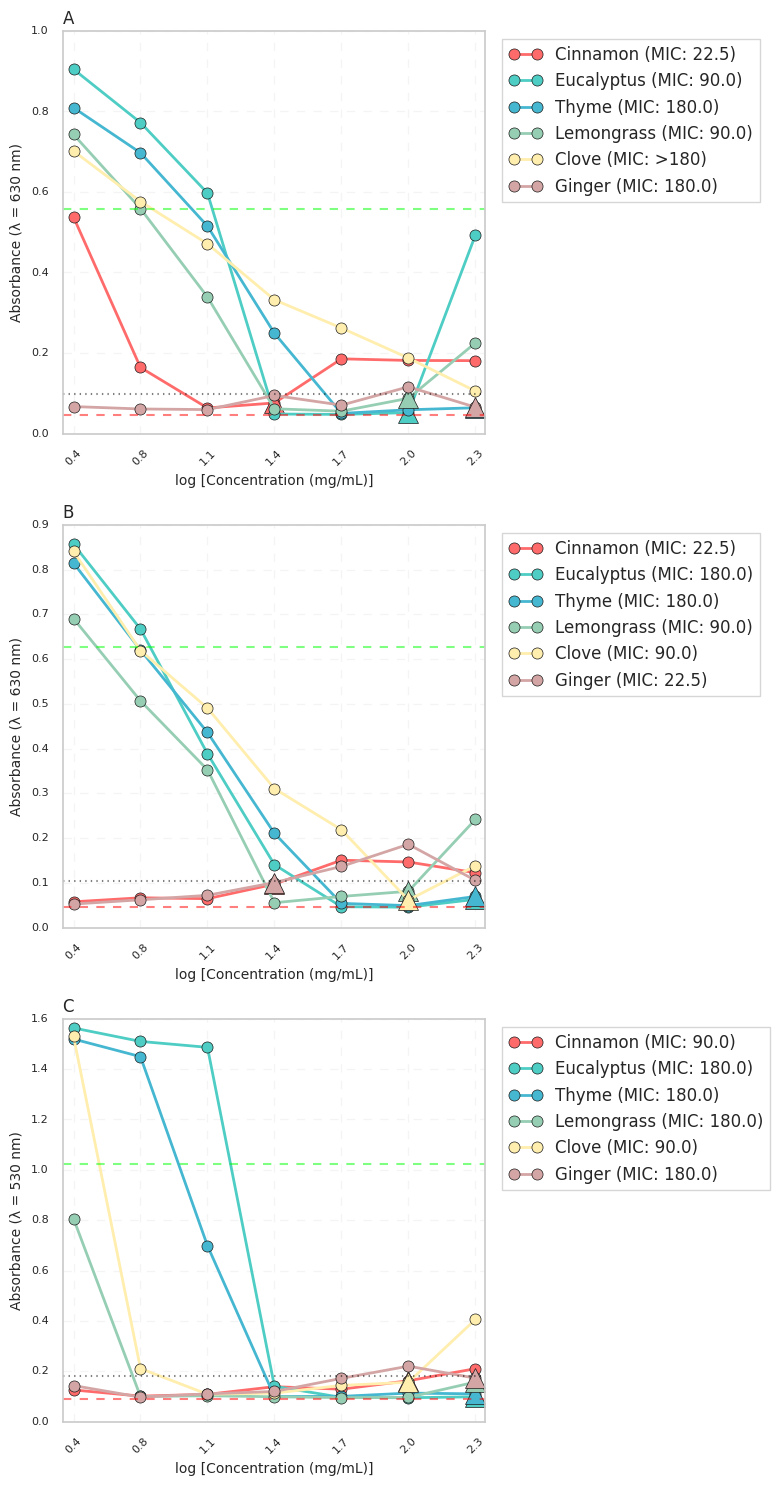

Write Python code to recreate this figure.
import pandas as pd
import numpy as np
import seaborn as sns
import matplotlib.pyplot as plt
from scipy import stats
import matplotlib

# Configurar o estilo
plt.style.use('classic')  # Usando estilo classic do matplotlib
sns.set_theme(style="whitegrid")  # Configuração do seaborn
sns.set_palette("husl")  # Paleta de cores mais distintas

# Remova ou comente a linha do matplotlib.use('Agg')
# matplotlib.use('Agg')  # Comente esta linha!

# Configuração para exibir o plot
plt.ion()  # Turn on interactive mode
# %matplotlib inline  # Descomente esta linha se estiver usando Jupyter notebook

# Seus dados originais
data = {
    'Cin_1': [0.156, 0.132, 0.093, 0.066, 0.059, 0.051, 0.569, 0.047],
    'Cin_2': [0.206, 0.231, 0.278, 0.086, 0.068, 0.277, 0.506, 0.046],
    'Euc_1': [0.050, 0.052, 0.048, 0.048, 0.516, 0.714, 0.919, 0.045],
    'Euc_2': [0.935, 0.052, 0.047, 0.049, 0.678, 0.830, 0.890, 0.046],
    'Thy_1': [0.064, 0.060, 0.050, 0.247, 0.632, 0.752, 0.851, 0.046],
    'Thy_2': [0.064, 0.058, 0.050, 0.251, 0.398, 0.642, 0.767, 0.047],
    'Lem_1': [0.197, 0.092, 0.058, 0.062, 0.339, 0.552, 0.785, 0.047],
    'Lem_2': [0.253, 0.083, 0.053, 0.061, 0.339, 0.565, 0.700, 0.047],
    'Clo_1': [0.096, 0.188, 0.236, 0.303, 0.444, 0.599, 0.713, 0.882],
    'Clo_2': [0.115, 0.187, 0.288, 0.361, 0.498, 0.553, 0.690, 0.922],
    'Gin_1': [0.061, 0.115, 0.072, 0.108, 0.057, 0.067, 0.077, 0.670],
    'Gin_2': [0.070, 0.117, 0.069, 0.081, 0.062, 0.055, 0.057, 0.773]
}

# Add new data dictionaries for S. aureus and C. albicans
data_saureus = {
    'Cin_1': [0.113, 0.148, 0.147, 0.091, 0.062, 0.066, 0.061, 0.047],
    'Cin_2': [0.132, 0.145, 0.154, 0.103, 0.067, 0.067, 0.054, 0.046],
    'Euc_1': [0.075, 0.046, 0.047, 0.054, 0.306, 0.585, 0.871, 0.045],
    'Euc_2': [0.051, 0.045, 0.046, 0.227, 0.471, 0.749, 0.842, 0.045],
    'Thy_1': [0.075, 0.049, 0.052, 0.206, 0.496, 0.597, 0.764, 0.044],
    'Thy_2': [0.064, 0.049, 0.056, 0.215, 0.376, 0.643, 0.865, 0.046],
    'Lem_1': [0.248, 0.086, 0.071, 0.056, 0.303, 0.491, 0.673, 0.045],
    'Lem_2': [0.235, 0.076, 0.068, 0.055, 0.402, 0.522, 0.708, 0.044],
    'Clo_1': [0.176, 0.058, 0.167, 0.291, 0.510, 0.643, 0.878, 1.000],
    'Clo_2': [0.100, 0.065, 0.270, 0.330, 0.471, 0.595, 0.803, 1.016],
    'Gin_1': [0.121, 0.192, 0.123, 0.113, 0.075, 0.062, 0.052, 0.805],
    'Gin_2': [0.090, 0.180, 0.150, 0.088, 0.069, 0.062, 0.053, 0.853]
}

data_calbicans = {
    'Cin_1': [0.147, 0.099, 0.120, 0.103, 0.099, 0.099, 0.151, 0.086],
    'Cin_2': [0.273, 0.225, 0.137, 0.174, 0.117, 0.103, 0.100, 0.084],
    'Euc_1': [0.093, 0.096, 0.097, 0.111, 1.478, 1.516, 1.593, 0.082],
    'Euc_2': [0.104, 0.093, 0.095, 0.169, 1.495, 1.504, 1.534, 0.083],
    'Thy_1': [0.112, 0.133, 0.098, 0.101, 1.188, 1.508, 1.512, 0.098],
    'Thy_2': [0.108, 0.093, 0.102, 0.098, 0.209, 1.391, 1.527, 0.095],
    'Lem_1': [0.158, 0.096, 0.095, 0.098, 0.101, 0.099, 1.498, 0.099],
    'Lem_2': [0.156, 0.096, 0.095, 0.099, 0.104, 0.100, 0.114, 0.095],
    'Clo_1': [0.413, 0.142, 0.138, 0.110, 0.112, 0.136, 1.526, 1.421],
    'Clo_2': [0.398, 0.170, 0.149, 0.116, 0.105, 0.285, 1.534, 1.485],
    'Gin_1': [0.192, 0.192, 0.204, 0.120, 0.122, 0.098, 0.186, 1.530],
    'Gin_2': [0.153, 0.248, 0.139, 0.119, 0.098, 0.096, 0.100, 1.519]
}

# Create DataFrames for each organism
df_ecoli = pd.DataFrame(data)
df_saureus = pd.DataFrame(data_saureus)
df_calbicans = pd.DataFrame(data_calbicans)

# Set index for all DataFrames
for df in [df_ecoli, df_saureus, df_calbicans]:
    df.index = range(1, 9)

# Definir as concentrações (em mg/mL)
concentrations = np.array([180, 90, 45, 22.5, 11.25, 5.625, 2.8125])

# Calcular o log10 das concentrações
log10_concentrations = np.log10(concentrations)

# Criar uma única figura para todos os plots
fig = plt.figure(figsize=(8, 15))  # Ajustado para formato vertical

def plot_mic_data(df, organism_name, subplot_position):
    # Initialize mic_values dictionary
    mic_values = {}
    
    # Calculate means of duplicates for this specific organism
    data_mean = {
        'Cinnamon': df[['Cin_1', 'Cin_2']].mean(axis=1),
        'Eucalyptus': df[['Euc_1', 'Euc_2']].mean(axis=1),
        'Thyme': df[['Thy_1', 'Thy_2']].mean(axis=1),
        'Lemongrass': df[['Lem_1', 'Lem_2']].mean(axis=1),
        'Clove': df[['Clo_1', 'Clo_2']].mean(axis=1),
        'Ginger': df[['Gin_1', 'Gin_2']].mean(axis=1)
    }
    
    # Create DataFrame with means
    df_mean = pd.DataFrame(data_mean)
    
    # Calculate controls
    negative_control = df_mean.iloc[7, :3].mean()
    positive_control = df_mean.iloc[7, 3:].mean()
    mic_threshold = negative_control + (positive_control - negative_control) * 0.1
    
    print(f"\n{organism_name} Controls:")
    print(f"Negative Control: {negative_control:.3f}")
    print(f"Positive Control: {positive_control:.3f}")
    print(f"MIC Threshold: {mic_threshold:.3f}")
    
    # Create df_dilutions without control row
    df_dilutions = df_mean.iloc[:-1].copy()
    df_dilutions.index = log10_concentrations
    
    # Create subplot
    ax = plt.subplot(3, 1, subplot_position)  # Mudado para 3 linhas, 1 coluna
    
    colors = ['#FF6B6B', '#4ECDC4', '#45B7D1', '#96CEB4', '#FFEEAD', '#D4A5A5']
    
    # Plot data
    for idx, (oil, color) in enumerate(zip(df_dilutions.columns, colors)):
        mic_found = False
        for i, conc in enumerate(concentrations):
            if df_dilutions[oil].iloc[i] <= mic_threshold:
                mic_values[oil] = conc
                mic_found = True
                break
        
        if mic_found:
            label = f'{oil} (MIC: {mic_values[oil]:.1f})'
        else:
            label = f'{oil} (MIC: >180)'
            
        plt.plot(log10_concentrations, df_dilutions[oil], 
                marker='o', color=color, 
                linewidth=2, markersize=8,
                label=label)
        
        if mic_found:
            plt.plot(np.log10(mic_values[oil]), df_dilutions[oil].iloc[i], 
                    marker='^', color=color, markersize=15)

    # Add control lines
    plt.axhline(y=positive_control, color='#00FF00', linestyle='--', alpha=0.5)
    plt.axhline(y=negative_control, color='red', linestyle='--', alpha=0.5)
    plt.axhline(y=mic_threshold, color='black', linestyle=':', alpha=0.5)

    # Configure legend for each subplot
    plt.legend(bbox_to_anchor=(1.02, 1), loc='upper left', 
              frameon=True, framealpha=0.8, 
              fontsize=12, ncol=1)

    # Configure axes
    plt.xlabel('log [Concentration (mg/mL)]', fontsize=10)
    
    # Ajuste do rótulo y baseado no organismo
    if subplot_position == 3:  # Para C. albicans
        plt.ylabel('Absorbance (λ = 530 nm)', fontsize=10)
    else:  # Para E. coli e S. aureus
        plt.ylabel('Absorbance (λ = 630 nm)', fontsize=10)
    
    plt.title(f'{organism_name}', fontsize=12, loc='left')

    # Configure X axis
    plt.xscale('linear')
    major_ticks = log10_concentrations
    labels = [f'{x:.1f}' for x in log10_concentrations]
    plt.xticks(major_ticks, labels, rotation=45, fontsize=8)
    plt.xlim(0.4, 2.3)

    # Adjust grid
    plt.grid(True, which='both', linestyle='--', alpha=0.2)
    plt.tick_params(axis='both', which='major', labelsize=8)

# Plot for each organism
plot_mic_data(df_ecoli, "A", 1)      # Top
plot_mic_data(df_saureus, "B", 2)    # Middle
plot_mic_data(df_calbicans, "C", 3)  # Bottom

# Ajustar layout para prevenir sobreposição
plt.tight_layout()

# Apenas mostrar a figura e manter aberta
plt.show(block=True)  # block=True manterá a janela aberta
